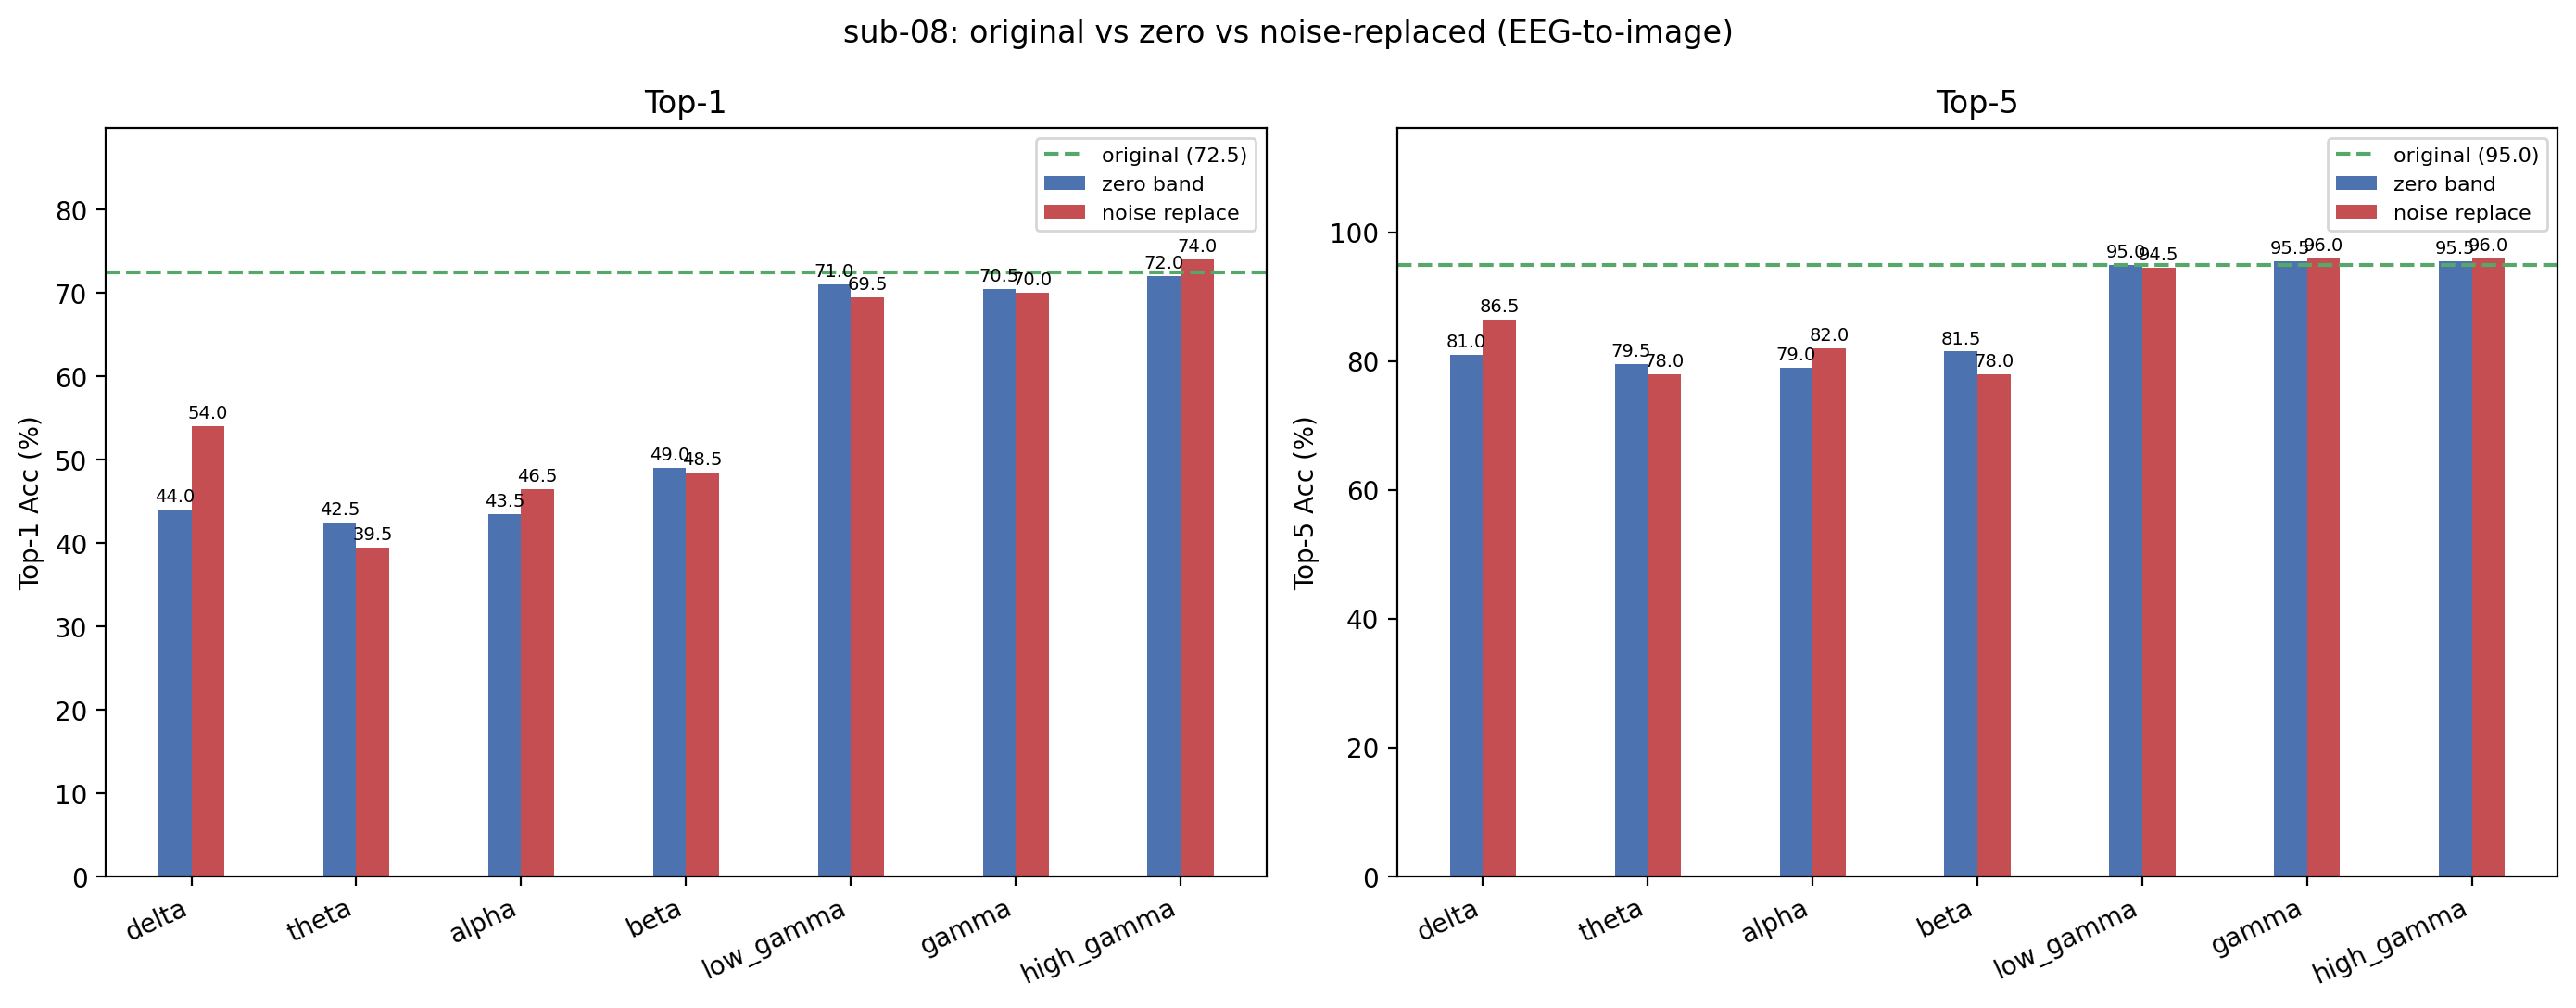

Values plotted in this chart, from the file beside it:
condition, band, top1, top5, n, delta_top1, delta_top5
original, , 72.5, 95, 200, +0.0000, +0.0000
zero_delta, delta, 44, 81, 200, -28.5, -14
noise_delta, delta, 54, 86.5, 200, -18.5, -8.5
zero_theta, theta, 42.5, 79.5, 200, -30, -15.5
noise_theta, theta, 39.5, 78, 200, -33, -17
zero_alpha, alpha, 43.5, 79, 200, -29, -16
noise_alpha, alpha, 46.5, 82, 200, -26, -13
zero_beta, beta, 49, 81.5, 200, -23.5, -13.5
noise_beta, beta, 48.5, 78, 200, -24, -17
zero_low_gamma, low_gamma, 71, 95, 200, -1.5, +0.0000
noise_low_gamma, low_gamma, 69.5, 94.5, 200, -3, -0.5000
zero_gamma, gamma, 70.5, 95.5, 200, -2, +0.5000
noise_gamma, gamma, 70, 96, 200, -2.5, 1
zero_high_gamma, high_gamma, 72, 95.5, 200, -0.5000, +0.5000
noise_high_gamma, high_gamma, 74, 96, 200, 1.5, 1
